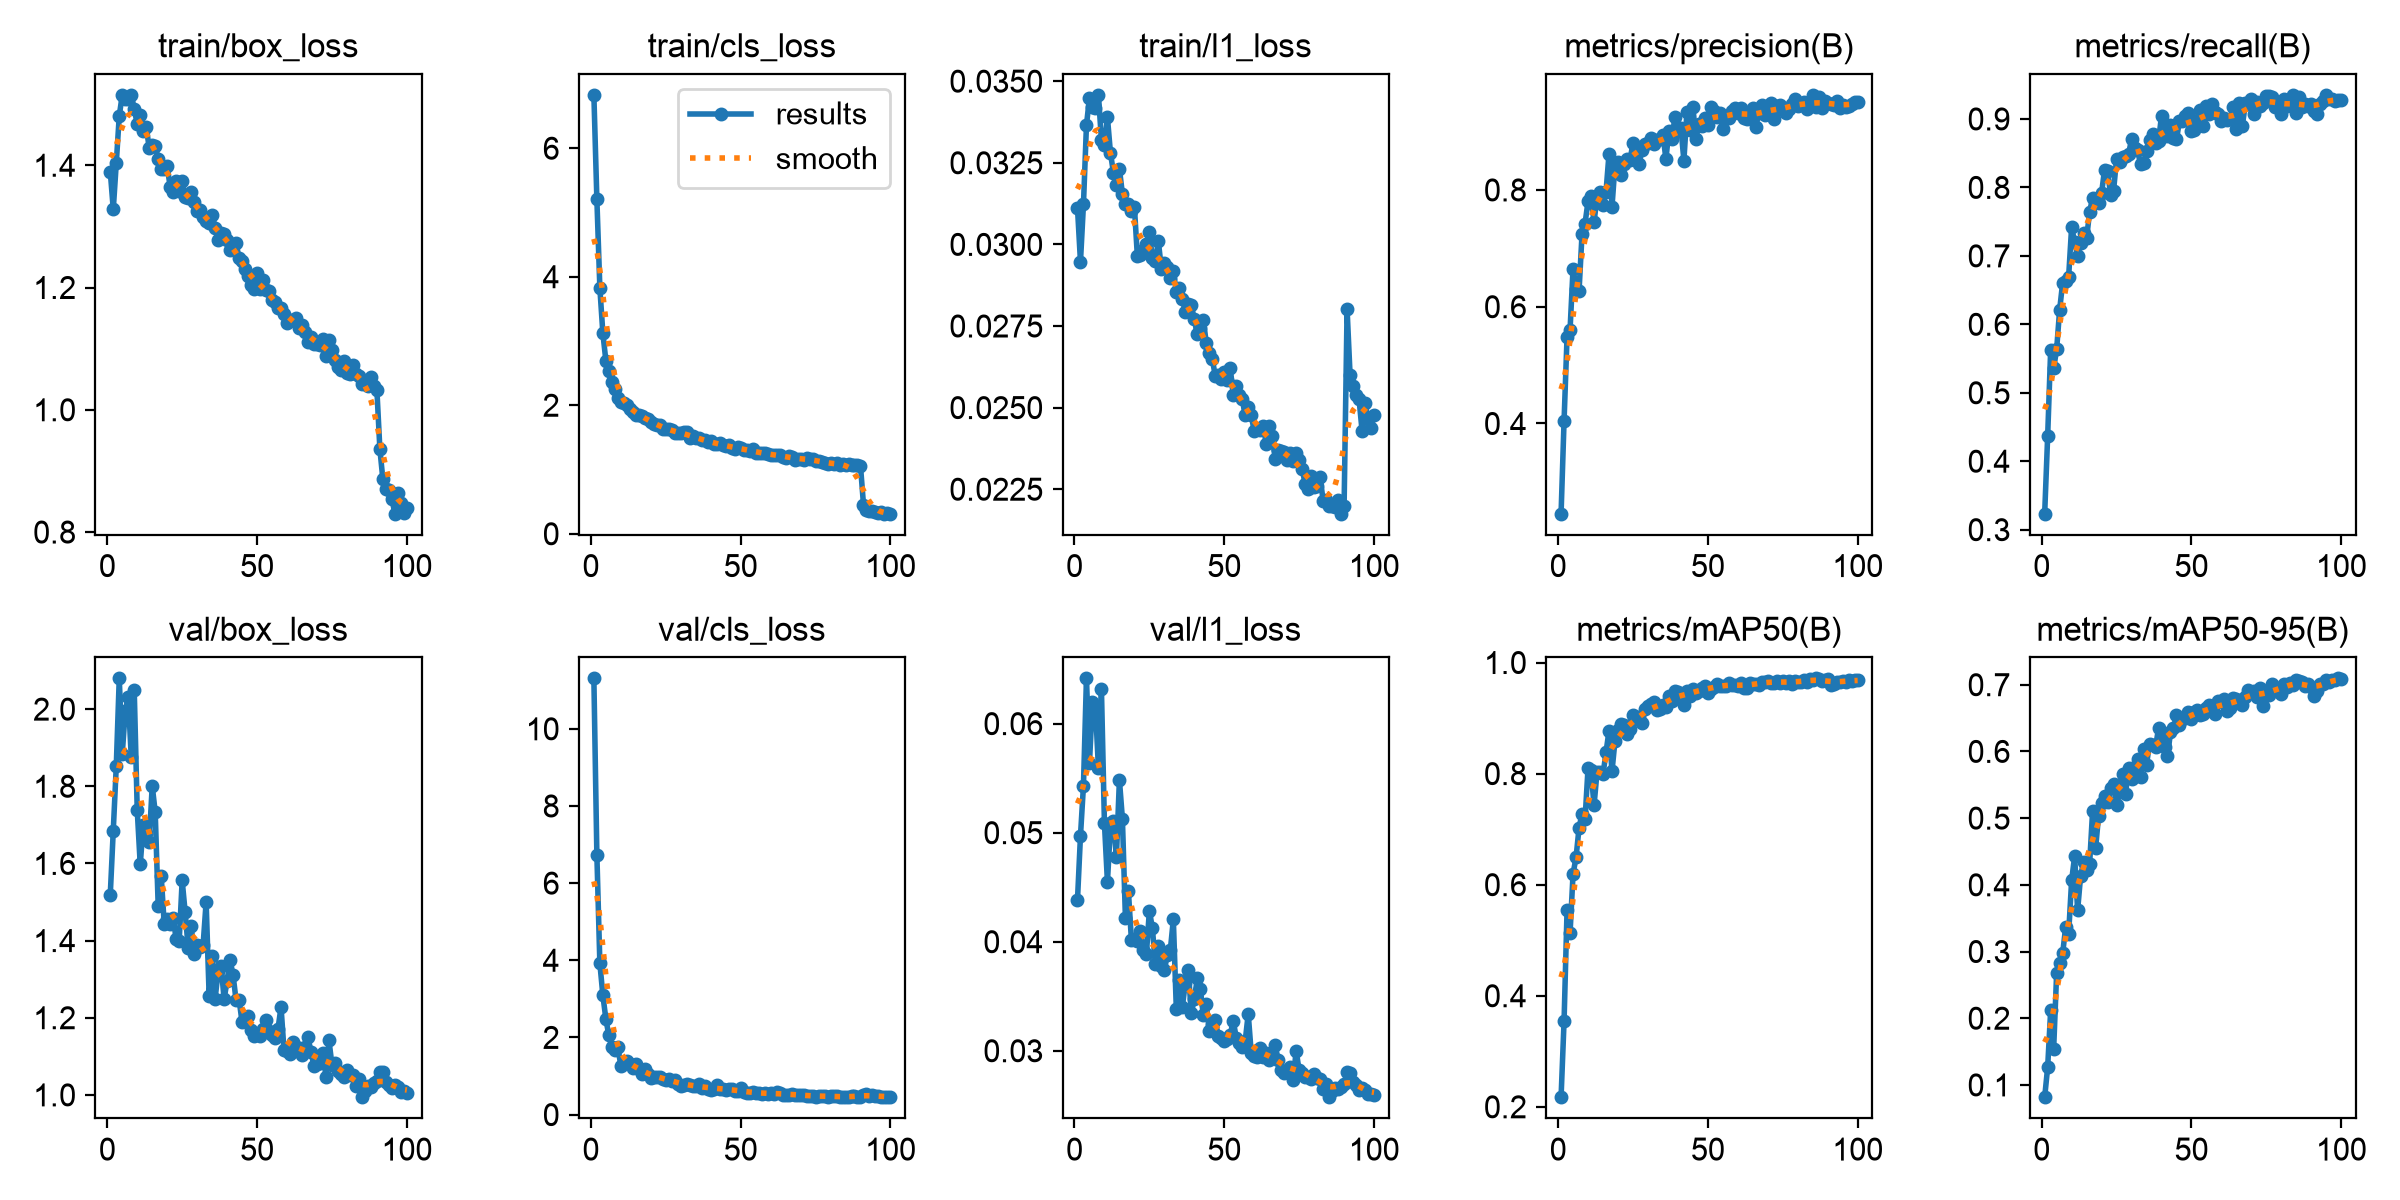

Values plotted in this chart, from the file beside it:
epoch, time, train/box_loss, train/cls_loss, train/l1_loss, metrics/precision(B), metrics/recall(B), metrics/mAP50(B), metrics/mAP50-95(B), val/box_loss, val/cls_loss, val/l1_loss, lr/pg0, lr/pg1, lr/pg2
1, 29.14, 1.39, 6.83, 0.03112, 0.2455, 0.3233, 0.2173, 0.08159, 1.519, 11.31, 0.04382, 0.0003312, 0.0003312, 0.0003312
2, 44.04, 1.328, 5.206, 0.02947, 0.4048, 0.4369, 0.3543, 0.1266, 1.685, 6.735, 0.0497, 0.0006579, 0.0006579, 0.0006579
3, 58.88, 1.403, 3.823, 0.03123, 0.5484, 0.5624, 0.5545, 0.2117, 1.852, 3.919, 0.05432, 0.0009781, 0.0009781, 0.0009781
4, 73.68, 1.481, 3.12, 0.03365, 0.5607, 0.5356, 0.513, 0.1542, 2.08, 3.094, 0.06415, 0.0009703, 0.0009703, 0.0009703
5, 88.84, 1.515, 2.696, 0.03449, 0.6654, 0.5637, 0.6195, 0.2679, 1.883, 2.48, 0.0564, 0.0009604, 0.0009604, 0.0009604
6, 103.5, 1.509, 2.533, 0.03421, 0.6305, 0.6214, 0.6492, 0.2831, 1.996, 2.05, 0.06196, 0.0009505, 0.0009505, 0.0009505
7, 118.2, 1.508, 2.355, 0.03418, 0.627, 0.6605, 0.7023, 0.297, 2.03, 1.753, 0.06153, 0.0009406, 0.0009406, 0.0009406
8, 133, 1.515, 2.256, 0.03458, 0.7245, 0.6626, 0.7279, 0.3362, 1.877, 1.671, 0.05589, 0.0009307, 0.0009307, 0.0009307
9, 147.8, 1.492, 2.116, 0.03319, 0.7424, 0.6695, 0.7176, 0.3267, 2.049, 1.743, 0.06315, 0.0009208, 0.0009208, 0.0009208
10, 162.7, 1.467, 2.057, 0.03304, 0.7805, 0.7421, 0.8096, 0.4066, 1.738, 1.27, 0.05086, 0.0009109, 0.0009109, 0.0009109
11, 177.4, 1.482, 2.034, 0.03389, 0.7895, 0.7202, 0.8059, 0.4425, 1.597, 1.323, 0.04549, 0.000901, 0.000901, 0.000901
12, 192.1, 1.457, 2.008, 0.03281, 0.7448, 0.7, 0.7426, 0.3619, 1.699, 1.391, 0.05048, 0.0008911, 0.0008911, 0.0008911
13, 206.8, 1.463, 1.942, 0.0322, 0.7874, 0.7182, 0.8026, 0.4134, 1.679, 1.301, 0.05107, 0.0008812, 0.0008812, 0.0008812
14, 221.6, 1.428, 1.898, 0.03182, 0.7964, 0.733, 0.8021, 0.4348, 1.655, 1.216, 0.04778, 0.0008713, 0.0008713, 0.0008713
15, 236.4, 1.434, 1.841, 0.03231, 0.7742, 0.726, 0.7985, 0.4215, 1.801, 1.316, 0.05484, 0.0008614, 0.0008614, 0.0008614
16, 251.2, 1.431, 1.851, 0.03155, 0.7966, 0.7642, 0.8382, 0.4311, 1.733, 1.193, 0.05126, 0.0008515, 0.0008515, 0.0008515
17, 265.9, 1.41, 1.831, 0.03124, 0.8615, 0.7851, 0.8772, 0.5106, 1.489, 1.042, 0.04221, 0.0008416, 0.0008416, 0.0008416
18, 280.6, 1.393, 1.807, 0.03124, 0.7712, 0.7782, 0.8042, 0.4549, 1.568, 1.188, 0.04466, 0.0008317, 0.0008317, 0.0008317
19, 295.3, 1.394, 1.793, 0.03101, 0.8427, 0.7775, 0.8591, 0.5034, 1.443, 1.06, 0.04017, 0.0008218, 0.0008218, 0.0008218
20, 310.1, 1.398, 1.736, 0.03115, 0.8472, 0.792, 0.8788, 0.5223, 1.457, 0.961, 0.04028, 0.0008119, 0.0008119, 0.0008119
21, 324.9, 1.365, 1.702, 0.02963, 0.826, 0.8261, 0.89, 0.5338, 1.443, 0.9618, 0.04011, 0.000802, 0.000802, 0.000802
22, 339.7, 1.356, 1.699, 0.02967, 0.8438, 0.8243, 0.8879, 0.5235, 1.458, 0.9862, 0.04095, 0.0007921, 0.0007921, 0.0007921
23, 354.5, 1.375, 1.686, 0.02983, 0.8531, 0.7893, 0.872, 0.5452, 1.403, 0.986, 0.03925, 0.0007822, 0.0007822, 0.0007822
24, 369.3, 1.357, 1.635, 0.03001, 0.8508, 0.7954, 0.8804, 0.5505, 1.398, 0.9294, 0.03884, 0.0007723, 0.0007723, 0.0007723
25, 384.1, 1.374, 1.626, 0.03039, 0.8801, 0.8415, 0.9062, 0.5191, 1.556, 0.9042, 0.04283, 0.0007624, 0.0007624, 0.0007624
26, 398.8, 1.348, 1.628, 0.02957, 0.8735, 0.8366, 0.8978, 0.5391, 1.473, 0.9126, 0.04127, 0.0007525, 0.0007525, 0.0007525
27, 413.5, 1.346, 1.608, 0.0295, 0.8437, 0.8444, 0.9021, 0.5659, 1.382, 0.8783, 0.03792, 0.0007426, 0.0007426, 0.0007426
28, 428.2, 1.356, 1.567, 0.0301, 0.8684, 0.8461, 0.8917, 0.5355, 1.438, 0.8981, 0.0396, 0.0007327, 0.0007327, 0.0007327
29, 442.9, 1.339, 1.575, 0.02925, 0.8788, 0.849, 0.9164, 0.5758, 1.365, 0.8037, 0.03779, 0.0007228, 0.0007228, 0.0007228
30, 457.8, 1.326, 1.575, 0.02943, 0.8811, 0.87, 0.922, 0.5583, 1.387, 0.7448, 0.0374, 0.0007129, 0.0007129, 0.0007129
31, 472.7, 1.327, 1.578, 0.0293, 0.889, 0.8579, 0.9258, 0.5761, 1.383, 0.7597, 0.0388, 0.000703, 0.000703, 0.000703
32, 487.4, 1.315, 1.58, 0.02898, 0.8794, 0.854, 0.9296, 0.5885, 1.39, 0.7846, 0.03923, 0.0006931, 0.0006931, 0.0006931
33, 502.2, 1.309, 1.495, 0.02917, 0.8854, 0.8341, 0.9148, 0.5616, 1.5, 0.7721, 0.04204, 0.0006832, 0.0006832, 0.0006832
34, 517.1, 1.306, 1.521, 0.02855, 0.8867, 0.8362, 0.9156, 0.6042, 1.257, 0.7419, 0.0338, 0.0006733, 0.0006733, 0.0006733
35, 531.9, 1.319, 1.487, 0.02865, 0.8944, 0.853, 0.9234, 0.5803, 1.359, 0.729, 0.03647, 0.0006634, 0.0006634, 0.0006634
36, 546.7, 1.298, 1.492, 0.02834, 0.853, 0.8686, 0.9193, 0.6115, 1.249, 0.784, 0.03402, 0.0006535, 0.0006535, 0.0006535
37, 561.5, 1.278, 1.454, 0.02793, 0.9017, 0.8782, 0.9392, 0.6093, 1.32, 0.6942, 0.0362, 0.0006436, 0.0006436, 0.0006436
38, 576.2, 1.29, 1.462, 0.02816, 0.8878, 0.8652, 0.9314, 0.6059, 1.334, 0.7434, 0.03736, 0.0006337, 0.0006337, 0.0006337
39, 590.9, 1.287, 1.434, 0.02813, 0.9246, 0.8672, 0.9487, 0.6347, 1.249, 0.6632, 0.03347, 0.0006238, 0.0006238, 0.0006238
40, 605.7, 1.277, 1.443, 0.02771, 0.9031, 0.9048, 0.9472, 0.6252, 1.296, 0.6375, 0.03472, 0.0006139, 0.0006139, 0.0006139
41, 620.5, 1.262, 1.39, 0.02724, 0.9062, 0.8892, 0.9425, 0.607, 1.35, 0.6579, 0.03664, 0.000604, 0.000604, 0.000604
42, 635.2, 1.27, 1.403, 0.02745, 0.8504, 0.8754, 0.9232, 0.5926, 1.31, 0.7671, 0.0357, 0.0005941, 0.0005941, 0.0005941
43, 650, 1.272, 1.405, 0.02769, 0.9333, 0.8919, 0.9495, 0.6285, 1.245, 0.6644, 0.03327, 0.0005842, 0.0005842, 0.0005842
44, 664.8, 1.248, 1.384, 0.02698, 0.9028, 0.872, 0.9403, 0.6346, 1.247, 0.663, 0.03427, 0.0005743, 0.0005743, 0.0005743
45, 679.6, 1.244, 1.363, 0.02666, 0.9425, 0.8701, 0.9528, 0.6542, 1.188, 0.6252, 0.03179, 0.0005644, 0.0005644, 0.0005644
46, 694.4, 1.23, 1.375, 0.02649, 0.8874, 0.8971, 0.9459, 0.6395, 1.199, 0.6617, 0.03234, 0.0005545, 0.0005545, 0.0005545
47, 709.1, 1.219, 1.332, 0.02597, 0.9125, 0.8965, 0.9482, 0.6488, 1.206, 0.6585, 0.03283, 0.0005446, 0.0005446, 0.0005446
48, 723.8, 1.204, 1.327, 0.026, 0.9096, 0.9046, 0.9541, 0.6497, 1.168, 0.5993, 0.03133, 0.0005347, 0.0005347, 0.0005347
49, 738.7, 1.197, 1.355, 0.02588, 0.9233, 0.9088, 0.9573, 0.6598, 1.153, 0.6142, 0.03114, 0.0005248, 0.0005248, 0.0005248
50, 753.7, 1.224, 1.332, 0.02608, 0.9105, 0.882, 0.9454, 0.6493, 1.157, 0.6765, 0.03087, 0.0005149, 0.0005149, 0.0005149
51, 768.3, 1.198, 1.298, 0.02586, 0.9413, 0.884, 0.9524, 0.6594, 1.154, 0.5973, 0.03106, 0.000505, 0.000505, 0.000505
52, 783, 1.213, 1.305, 0.0262, 0.9352, 0.8968, 0.9553, 0.6616, 1.171, 0.5701, 0.03149, 0.0004951, 0.0004951, 0.0004951
53, 797.7, 1.197, 1.293, 0.0254, 0.9252, 0.9124, 0.9609, 0.6553, 1.193, 0.5578, 0.03272, 0.0004852, 0.0004852, 0.0004852
54, 812.5, 1.195, 1.313, 0.02566, 0.9325, 0.8902, 0.9583, 0.6563, 1.166, 0.5861, 0.03121, 0.0004753, 0.0004753, 0.0004753
55, 827.3, 1.179, 1.261, 0.02538, 0.9035, 0.9185, 0.9574, 0.6652, 1.156, 0.569, 0.03067, 0.0004654, 0.0004654, 0.0004654
56, 842, 1.177, 1.26, 0.02526, 0.9255, 0.9077, 0.9576, 0.67, 1.148, 0.563, 0.03037, 0.0004555, 0.0004555, 0.0004555
57, 856.7, 1.166, 1.256, 0.02476, 0.9233, 0.9216, 0.9634, 0.6604, 1.172, 0.5448, 0.03091, 0.0004456, 0.0004456, 0.0004456
58, 871.4, 1.167, 1.252, 0.02502, 0.9355, 0.9105, 0.9597, 0.6564, 1.228, 0.5576, 0.03338, 0.0004357, 0.0004357, 0.0004357
59, 886.2, 1.156, 1.243, 0.02477, 0.9399, 0.9074, 0.9597, 0.6761, 1.115, 0.5263, 0.0298, 0.0004258, 0.0004258, 0.0004258
60, 900.8, 1.142, 1.232, 0.02428, 0.9316, 0.8966, 0.9585, 0.6746, 1.113, 0.5608, 0.02951, 0.0004159, 0.0004159, 0.0004159
... 40 more rows
